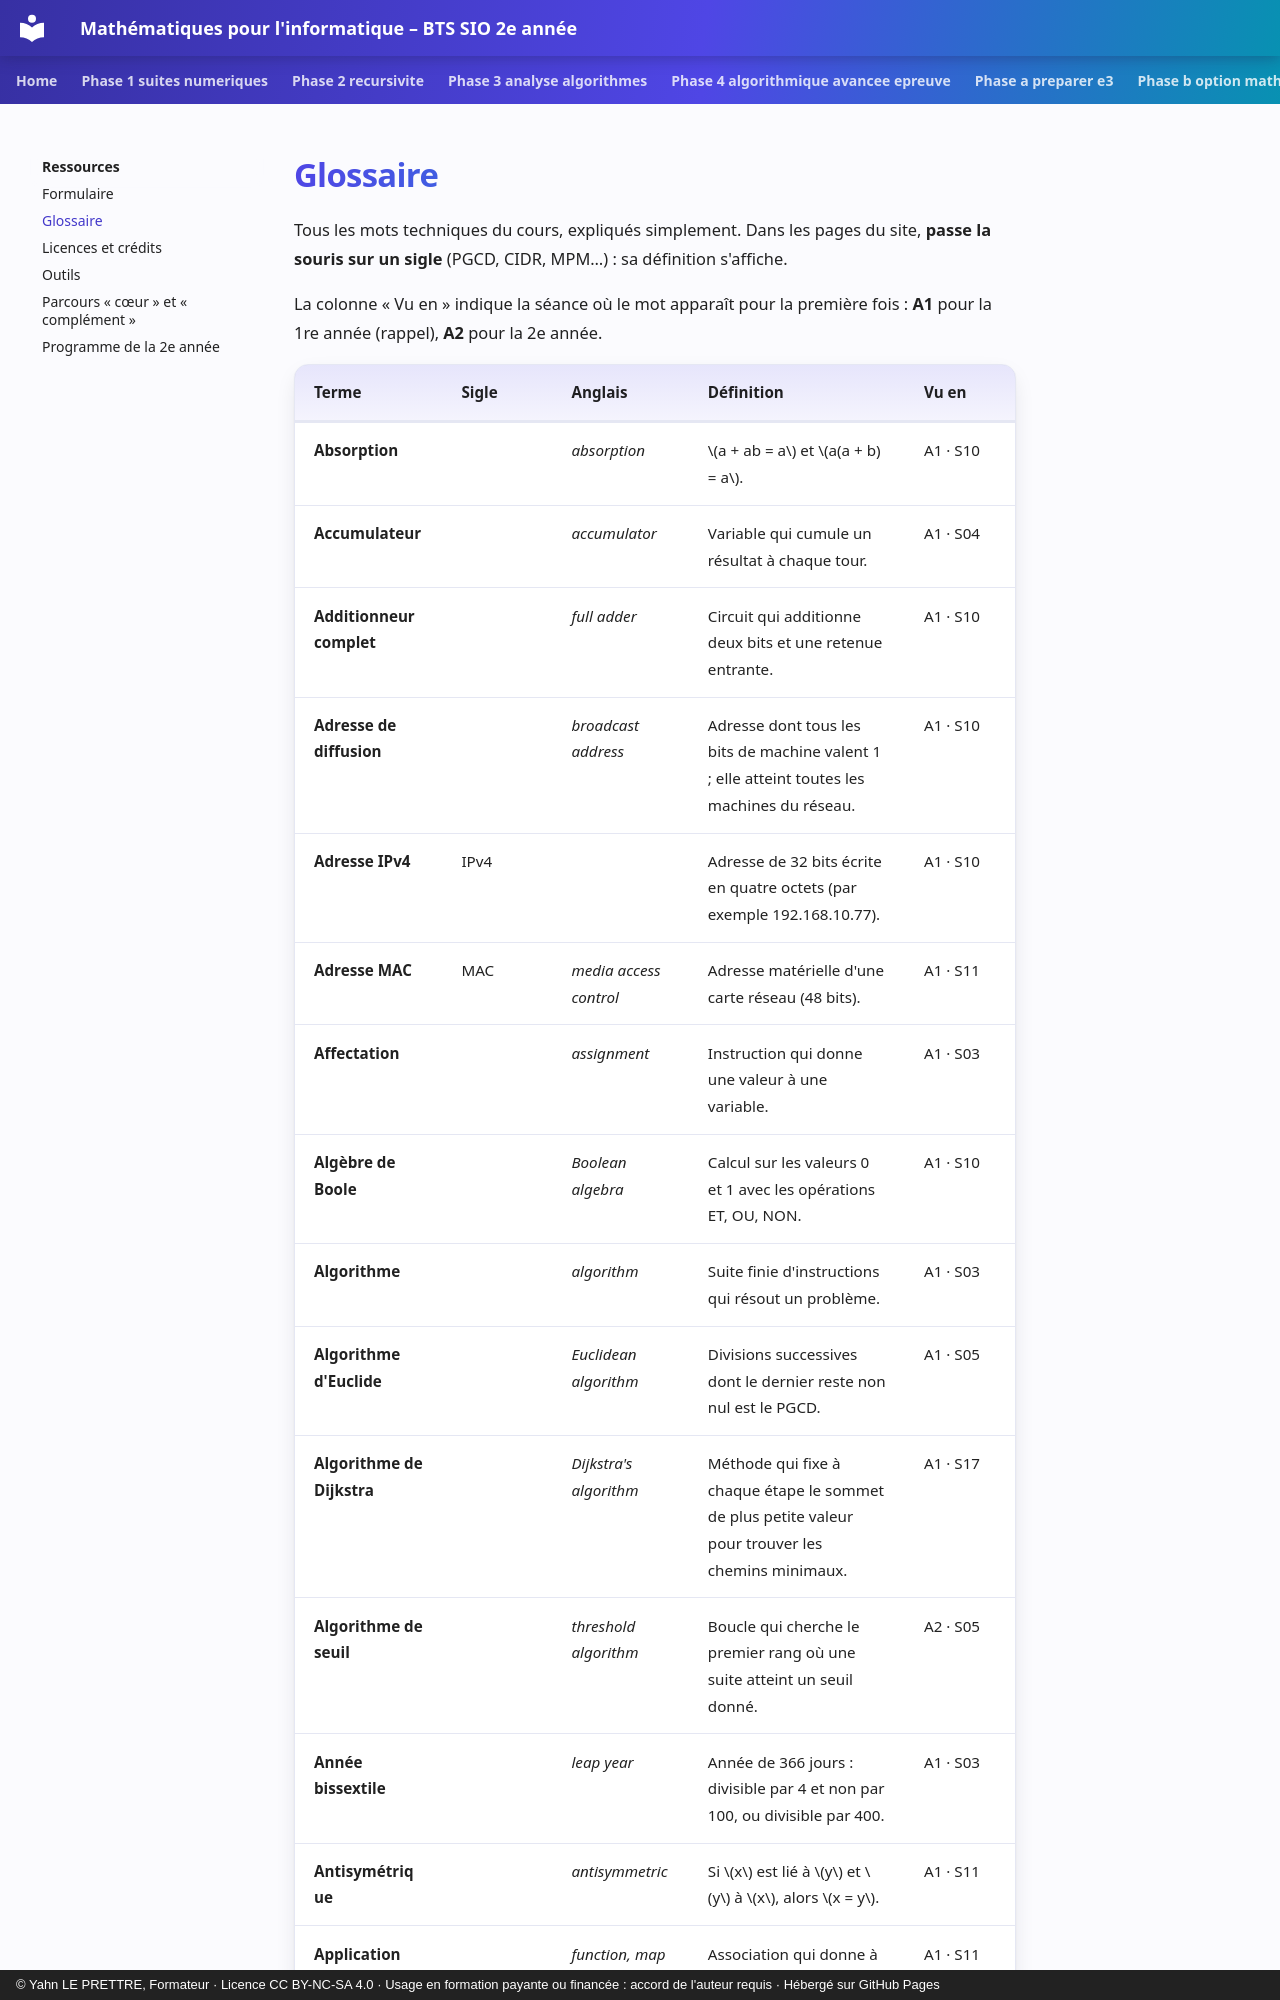

repository: YahnLP/bts2-sio-sisr--math_algo · page: ressources/glossaire/index.html · generator: mkdocs · copyright: © Yahn LE PRETTRE, Formateur · Licence CC BY-NC-SA 4.0 · Usage en formation payante ou financée : accord de l'auteur requis · Hébergé sur GitHub Pages

# Glossaire

Tous les mots techniques du cours, expliqués simplement. Dans les pages du site, **passe la souris sur un sigle** (PGCD, CIDR, MPM…) : sa définition s'affiche.

La colonne « Vu en » indique la séance où le mot apparaît pour la première fois : **A1** pour la 1re année (rappel), **A2** pour la 2e année.
